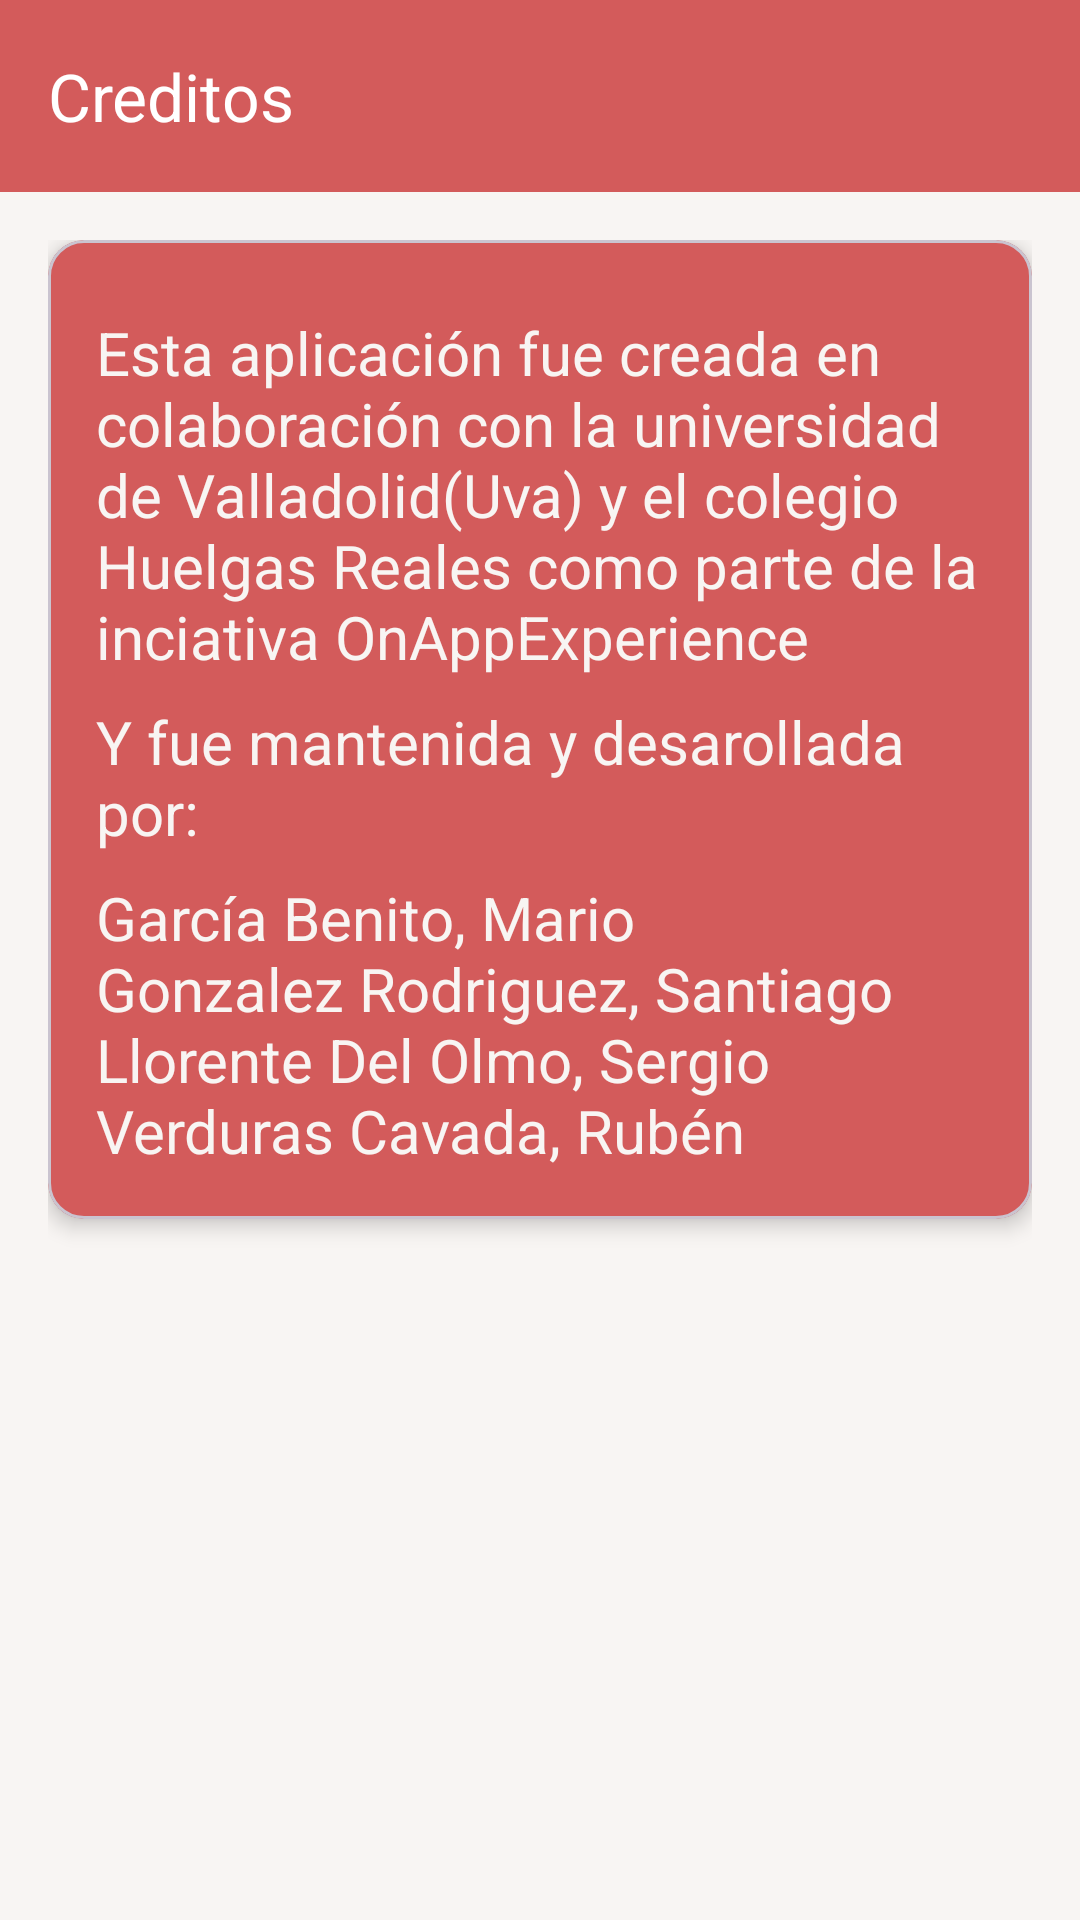

Android layout source for this screen:
<!-- AndroidManifest.xml: application theme Theme.Edunova -->
<!-- res/layout/activity_credits.xml -->
<?xml version="1.0" encoding="utf-8"?>
<LinearLayout xmlns:android="http://schemas.android.com/apk/res/android"
    xmlns:app="http://schemas.android.com/apk/res-auto"
    xmlns:tools="http://schemas.android.com/tools"
    android:layout_width="match_parent"
    android:layout_height="match_parent"
    android:orientation="vertical"
    android:background="#f8f5f3"
    android:fitsSystemWindows="true"
    tools:context=".AjustesActivity">

    <androidx.appcompat.widget.Toolbar
        android:id="@+id/toolbarAjustes"
        android:layout_width="match_parent"
        android:layout_height="?attr/actionBarSize"
        android:background="@color/rojoBoton"
        android:elevation="4dp"
        android:theme="@style/ThemeOverlay.AppCompat.Dark.ActionBar"
        app:title="Creditos" />

    <ScrollView
        android:layout_width="match_parent"
        android:layout_height="match_parent"
        android:fillViewport="true">

        <LinearLayout
            android:layout_width="match_parent"
            android:layout_height="wrap_content"
            android:orientation="vertical"
            android:padding="16dp">

            <com.google.android.material.card.MaterialCardView
                android:layout_width="match_parent"
                android:layout_height="wrap_content"
                app:cardBackgroundColor="@color/rojoBoton"
                app:cardCornerRadius="12dp"
                app:cardElevation="4dp">

                <LinearLayout
                    android:layout_width="match_parent"
                    android:layout_height="wrap_content"
                    android:orientation="vertical"
                    android:padding="16dp">

                    <LinearLayout
                        android:layout_width="match_parent"
                        android:layout_height="wrap_content"
                        android:gravity="center_vertical"
                        android:orientation="horizontal"/>

                    <TextView
                        android:layout_width="wrap_content"
                        android:layout_height="wrap_content"
                        android:layout_marginTop="8dp"
                        android:text="Esta aplicación fue creada en colaboración con la universidad de Valladolid(Uva) y el colegio Huelgas Reales como parte de la inciativa OnAppExperience"
                        android:textColor="@color/beige"
                        android:textSize="20sp" />
                    <TextView
                        android:layout_width="wrap_content"
                        android:layout_height="wrap_content"
                        android:layout_marginTop="8dp"
                        android:text="Y fue mantenida y desarollada por:"
                        android:textColor="@color/beige"
                        android:textSize="20sp" />
                    <TextView
                        android:layout_width="wrap_content"
                        android:layout_height="wrap_content"
                        android:layout_marginTop="8dp"
                        android:text="García Benito, Mario
                                      Gonzalez Rodriguez, Santiago
                                      Llorente Del Olmo, Sergio
                                      Verduras Cavada, Rubén"
                        android:textColor="@color/beige"
                        android:textSize="20sp" />


                </LinearLayout>
            </com.google.android.material.card.MaterialCardView>


        </LinearLayout>
    </ScrollView>
</LinearLayout>
<!-- resources referenced by this layout -->
<resources>
  <color name="beige">#f8f5f3</color>
  <color name="rojoBoton">#D35B5B</color>
  <style name="Theme.Edunova" parent="Base.Theme.Edunova" />
  <style name="Base.Theme.Edunova" parent="Theme.Material3.DayNight.NoActionBar">
          
          
      </style>
</resources>
